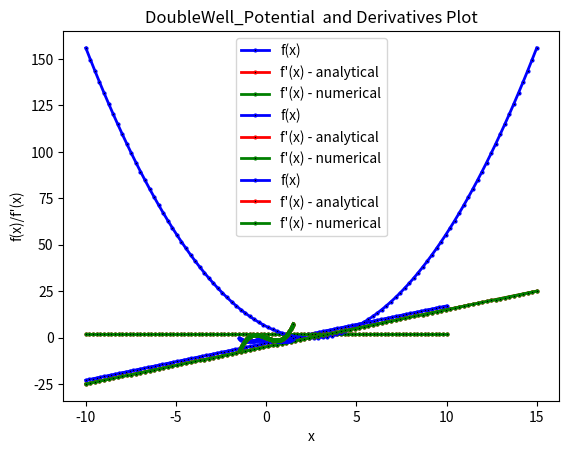

Write Python code to recreate this figure.
import numpy as np
import matplotlib.pyplot as plt
from numpy.typing import ArrayLike
from numpy import gradient

class Potential:
    def __init__(self,*args: float):
        self.coefficients=args

    def f(self,x: ArrayLike):
        #to calculate the potential function,which will be overridden by subclasses
        raise NotImplementedError("subclass must  be implemented abstract method")

    def analytical_derivative(self, x: ArrayLike)->ArrayLike:
        raise NotImplementedError("subclass must  be implemented abstract method")


    def numerical_derivative(self, x: ArrayLike, h=0.0001):
        """
        define numerical derivative
        Args:
            x: x_values
            h:0.0001

        Returns:numerical derivative using the equation

        """

        return (self.f(x+h)-self.f(x-h))/(2*h)


    def plot_function(self,x_values)-> None:
         """
         plot the potential function over a given range of x values
         """


         y_values = self.f(x_values)
         dy_analytical = self.analytical_derivative(x_values)
         dy_numerical = self.numerical_derivative(x_values)

         plt.plot(x_values, y_values, label="f(x)", color="blue", linewidth=2, marker=".", markerfacecolor="k",
                  markersize=4)

         plt.plot(x_values, dy_analytical, label="f'(x) - analytical", color="red", linewidth=2, marker=".", markerfacecolor="k",
                  markersize=4)
         plt.plot(x_values, dy_numerical, label="f'(x) - numerical", color="green", linewidth=2, marker=".",
                  markerfacecolor="k",
                  markersize=4)


         plt.title(f"{self.__class__.__name__}  and Derivatives Plot")

         plt.xlabel("x")
         plt.ylabel("f(x)/f'(x)")
         plt.savefig(f"{self.__class__.__name__} and Derivatives fig.pdf")
         plt.legend()
         plt.show()

class Linear_Potential(Potential):
    def f(self, x: ArrayLike)-> ArrayLike:
        """
        define a linear function
            Args:

                x:x_value

            Returns:linear potential for all x

        """
        m, c = self.coefficients
               #m:slope of the line
               # c:intercept of the line

        return m * x + c


    def analytical_derivative(self,x: ArrayLike):
        """
        define analytical derivative of a linear function
            Args:
                x: x_value

            Returns:analytical derivative m

        """
        m ,_ = self.coefficients
            #m:float, slope of the line
        return  np.full_like(x, m)


class Quadratic_Potential(Potential):
    def f(self, x: ArrayLike)-> ArrayLike:
        """
        define quadratic potential
             Args:
                x: x_value

             Returns:quadratic potential

        """

        a, b, c = self.coefficients
            #a:float,   coefficients
            #b:float,   coefficients
            #c:float,   coefficients
        return a * x**2 + b * x + c

    def analytical_derivative(self,x: ArrayLike):
        """
        define analytical derivative of a quadratic function
            Args:
                x: x_value

            Returns:analytical derivative 2ax+b

        """
        a,b,_= self.coefficients
        return a * 2 * x + b
class DoubleWell_Potential(Potential):
    def f(self, x: ArrayLike)-> ArrayLike:
        """
        define double well potential
            Args:
                x: x_value

            Returns:double well potential

        """
        a, b, c = self.coefficients
           # a:float,   coefficients
           # b:float,   coefficients
           # c:float,   coefficients
        return a * x**4 - b * x**2 + c

    def analytical_derivative(self,x: ArrayLike):
        """
        define analytical derivative of double well potential
            Args:
                x: x_value

            Returns:analytical derivative 4ax^3-2bx

        """
        a,b,_= self.coefficients
           # a:float,   coefficients
           # b:float,   coefficients
        return a * 4 * x ** 3 - b * 2 * x

linear = Linear_Potential(2, -3)# linear potential with m=2,c=-3
linear.plot_function(np.linspace(-10,10,100))
quadratic = Quadratic_Potential(1, -5, 6)  # Quadratic potential with a=1, b=-5, c=6
quadratic.plot_function(np.linspace(-10,15,100))
doublewell = DoubleWell_Potential(1,2,-1)#double well potential with a=1,b=2,c=-1
doublewell.plot_function(np.linspace(-1.5,1.5,100))